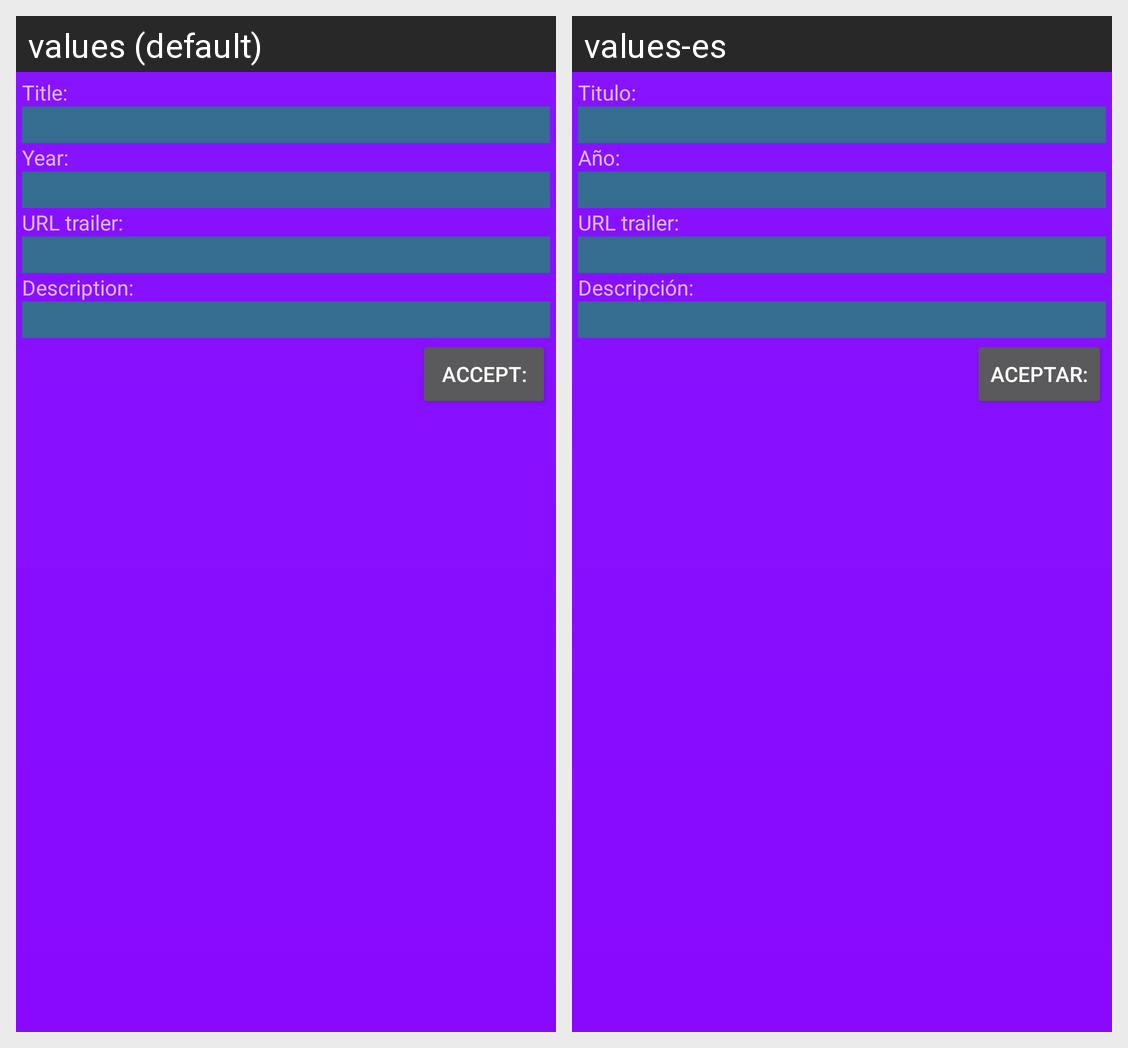

The Android screen above is rendered under two locales of the same app. Produce the string resources it draws, with the default and per-locale values.
Android screen res/layout/fragment_add_film.xml rendered under 2 locales, left to right: values (default), values-es. Device: Nexus 5 (rendered at 1080×1920; each locale shown at half size, 540×960, under a caption strip naming it); theme Theme.AppCompat.
Strings drawn on this screen, with the default value and each locale's value (text and hints the layout hard-codes, and strings that could not be matched under every locale, appear in the picture but are not listed):

add_fill_title
  values: Title:
  values-es: Titulo:

add_fill_year
  values: Year:
  values-es: Año:

add_fill_url_trailer
  values: URL trailer:
  values-es: URL trailer:

add_fill_description
  values: Description:
  values-es: Descripción:

add_fill_accept
  values: Accept:
  values-es: Aceptar:
